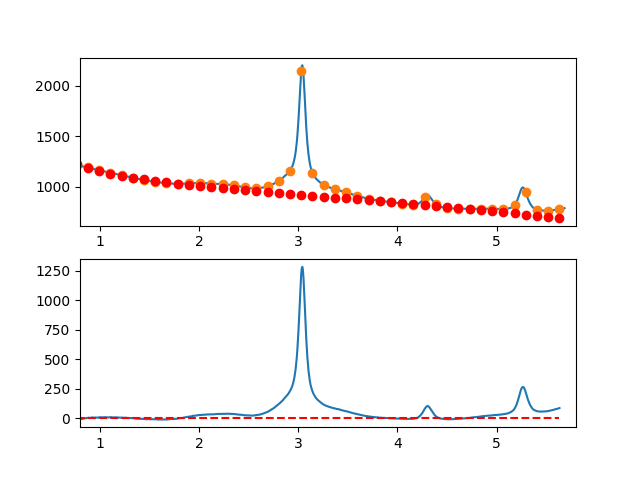

Source data for this figure (header and first rows):
7.660095065371018697e-01, -8.721962179157799255e+00
7.716692588143090337e-01, -7.406467871637460121e+00
7.773290110915161977e-01, -6.287783899243777341e+00
7.829887633687233617e-01, -7.255565125695738971e+00
7.886485156459305257e-01, -6.199466414711650941e+00
7.943082679231376897e-01, -6.289142630011156143e+00
7.999680202003448537e-01, -5.594248635312169426e+00
8.056277724775520177e-01, -8.084439294334288206e+00
8.112875247547591817e-01, -5.209369470795763846e+00
8.169472770319663457e-01, -5.748694028415229695e+00
8.226070293091735097e-01, -5.092067830912355930e+00
8.282667815863807848e-01, -4.089145742004347994e+00
8.339265338635878377e-01, -1.949582625411267145e+00
8.395862861407951128e-01, -1.713033344851510265e+00
8.452460384180022768e-01, 2.208472359561710618e-01
8.509057906952094408e-01, 7.424042532927614957e-01
8.565655429724164938e-01, -8.017156559617433231e-03
8.622252952496237688e-01, 1.089928142679127632e+00
8.678850475268309328e-01, 5.065852872910454607e-01
8.735447998040380968e-01, 3.672299413557084335e+00
8.792045520812451498e-01, 4.387415657757856025e+00
8.848643043584524248e-01, 4.992279156175754906e+00
8.905240566356595888e-01, 4.887235045091074426e+00
8.961838089128667528e-01, 3.712628460785481366e+00
9.018435611900738058e-01, 2.398804539540378755e+00
9.075033134672810808e-01, 4.126108417637169623e+00
9.131630657444882448e-01, 6.604885231355638098e+00
9.188228180216954089e-01, 7.055480116978969818e+00
9.244825702989024618e-01, 7.398238210786985292e+00
9.301423225761097369e-01, 6.133504649061478631e+00
9.358020748533169009e-01, 6.081624568083498161e+00
9.414618271305239539e-01, 6.712943104134865280e+00
9.471215794077312289e-01, 5.397805393495900717e+00
9.527813316849383929e-01, 4.416556572448143925e+00
9.584410839621455569e-01, 6.319541777273343541e+00
9.641008362393528319e-01, 5.967106144252511513e+00
9.697605885165598849e-01, 6.349594809666086803e+00
9.754203407937670489e-01, 5.427352909796582026e+00
9.810800930709743239e-01, 5.460725580924190581e+00
9.867398453481812659e-01, 7.020057959330642916e+00
9.923995976253885409e-01, 8.635695181296568990e+00
9.980593499025957049e-01, 7.187954953090411436e+00
1.003719102179802869e+00, 8.467045260925488037e+00
1.009378854457010144e+00, 8.693146661001492248e+00
1.015038606734217197e+00, 8.326439709518126620e+00
1.020698359011424472e+00, 7.527104962675139177e+00
1.026358111288631525e+00, 8.125322976672578079e+00
1.032017863565838578e+00, 7.881274307710555149e+00
1.037677615843045853e+00, 8.345139511988236336e+00
1.043337368120253128e+00, 8.507099145705979026e+00
1.048997120397460181e+00, 9.357333765063458486e+00
1.054656872674667456e+00, 9.116023926260368171e+00
1.060316624951874509e+00, 8.673350185496701670e+00
1.065976377229081784e+00, 8.559493098972779990e+00
1.071636129506288837e+00, 8.854633222887514421e+00
1.077295881783495890e+00, 8.258951113441298730e+00
1.082955634060703165e+00, 6.672627326834344785e+00
1.088615386337910440e+00, 6.015842419265482022e+00
1.094275138615117493e+00, 7.698776946934913212e+00
1.099934890892324768e+00, 9.321611466043123073e+00
1.105594643169532043e+00, 9.844526532788904660e+00
... 809 more rows
